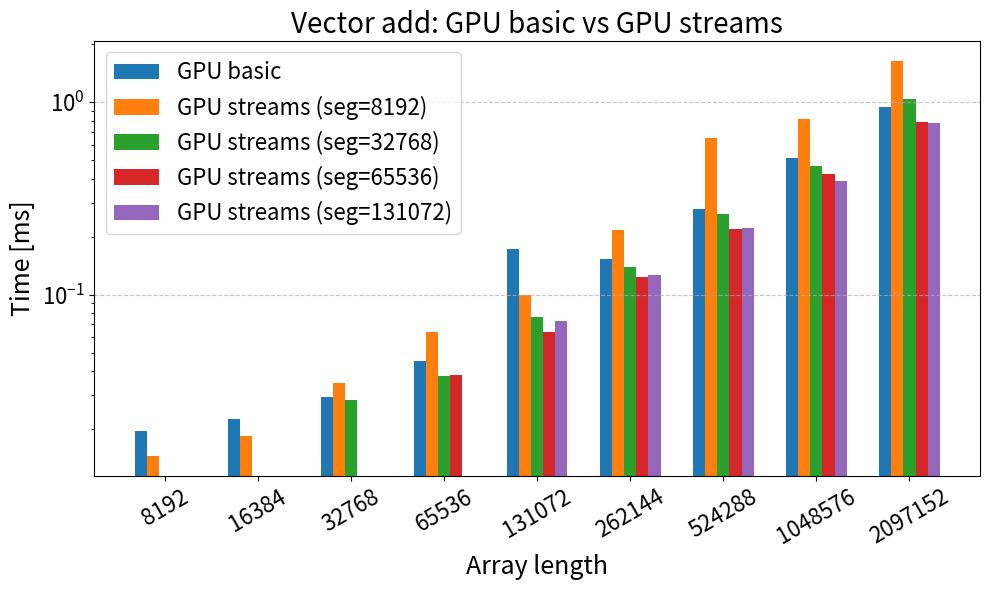

Reproduce this figure in Python.
import numpy as np
import matplotlib as mpl
import matplotlib.pyplot as plt
from matplotlib.ticker import MultipleLocator

mpl.rcParams.update({
    "axes.titlesize": 20,
    "axes.labelsize": 18,
    "xtick.labelsize": 16,
    "ytick.labelsize": 16,
    "legend.fontsize": 16,
})

def save_both(basename):
    """Save current figure as both PNG and PDF."""
    plt.savefig(f"{basename}.png", dpi=600, bbox_inches="tight")
    plt.savefig(f"{basename}.pdf", bbox_inches="tight")

vector_lengths = [
    8192,
    16384,
    32768,
    65536,
    131072,
    262144,
    524288,
    1048576,
    2097152,
]

# Execution times in milliseconds
cpu_times = [
    0.0006012,
    0.0011342,
    0.0022524,
    0.004701,
    0.0120628,
    0.0239032,
    0.0484616,
    0.0984362,
    0.224036,
]

gpu_basic_times = [
    0.0196712,
    0.0224866,
    0.0293034,
    0.0451234,
    0.173073,
    0.15221,
    0.276978,
    0.511339,
    0.944627,
]

segment_sizes = [8192, 32768, 65536, 131072]

gpu_stream_times_by_segment = [
    # segment size = 8192
    [
        0.0145414,  # run 1
        0.0183648,                                # run 2
        0.0348138,                                # run 3
        0.0642476,                                # run 4
        0.099424,                                 # run 5
        0.217437,                                 # run 6
        0.652576,                                 # run 7
        0.81816,                                  # run 8
        1.63249,                                  # run 9
    ],


    # segment size = 32768
    [
        np.nan,
        np.nan,
        0.0283556,          # run 3
        0.0376852,                                # run 4
        0.0761782,                                # run 5
        0.1384,                                   # run 6
        0.261042,                                 # run 7
        0.465679,                                 # run 8
        1.03946,                                  # run 9
    ],

    # segment size = 65536
    [
        np.nan,
        np.nan,
        np.nan,
        0.038102,                       # run 4
        0.0640932,                                # run 5
        0.123199,                                 # run 6
        0.219497,                                 # run 7
        0.423155,                                 # run 8
        0.786169,                                 # run 9
    ],

    # segment size = 131072
    [
        np.nan,
        np.nan,
        np.nan,
        np.nan,
        0.073024,                                 # run 5
        0.126419,                                 # run 6
        0.221581,                                 # run 7
        0.38704,                                  # run 8
        0.780559,                                 # run 9
    ],
]



x = np.arange(len(vector_lengths))
plt.figure(figsize=(10, 6))
ax1 = plt.gca()

bar_width = 0.13

series_labels = ["GPU basic"] + [f"GPU streams (seg={sz})" for sz in segment_sizes]
series_values = [gpu_basic_times] + gpu_stream_times_by_segment

n_series = len(series_labels)

for s, (label, vals) in enumerate(zip(series_labels, series_values)):
    vals = np.asarray(vals, dtype=float)
    offset = (s - (n_series - 1) / 2.0) * bar_width
    mask = ~np.isnan(vals)
    ax1.bar(x[mask] + offset,
            vals[mask],
            width=bar_width,
            label=label)
ax1.set_yscale("log")
ax1.set_xticks(x)
ax1.set_xticklabels(vector_lengths, rotation=30)
ax1.set_xlabel("Array length")
ax1.set_ylabel("Time [ms]")
ax1.set_title("Vector add: GPU basic vs GPU streams")
ax1.grid(axis="y", linestyle="--", alpha=0.7)
ax1.legend(loc="upper left")

plt.tight_layout()
save_both("vectoradd_gpu_streams_vs_basic")
